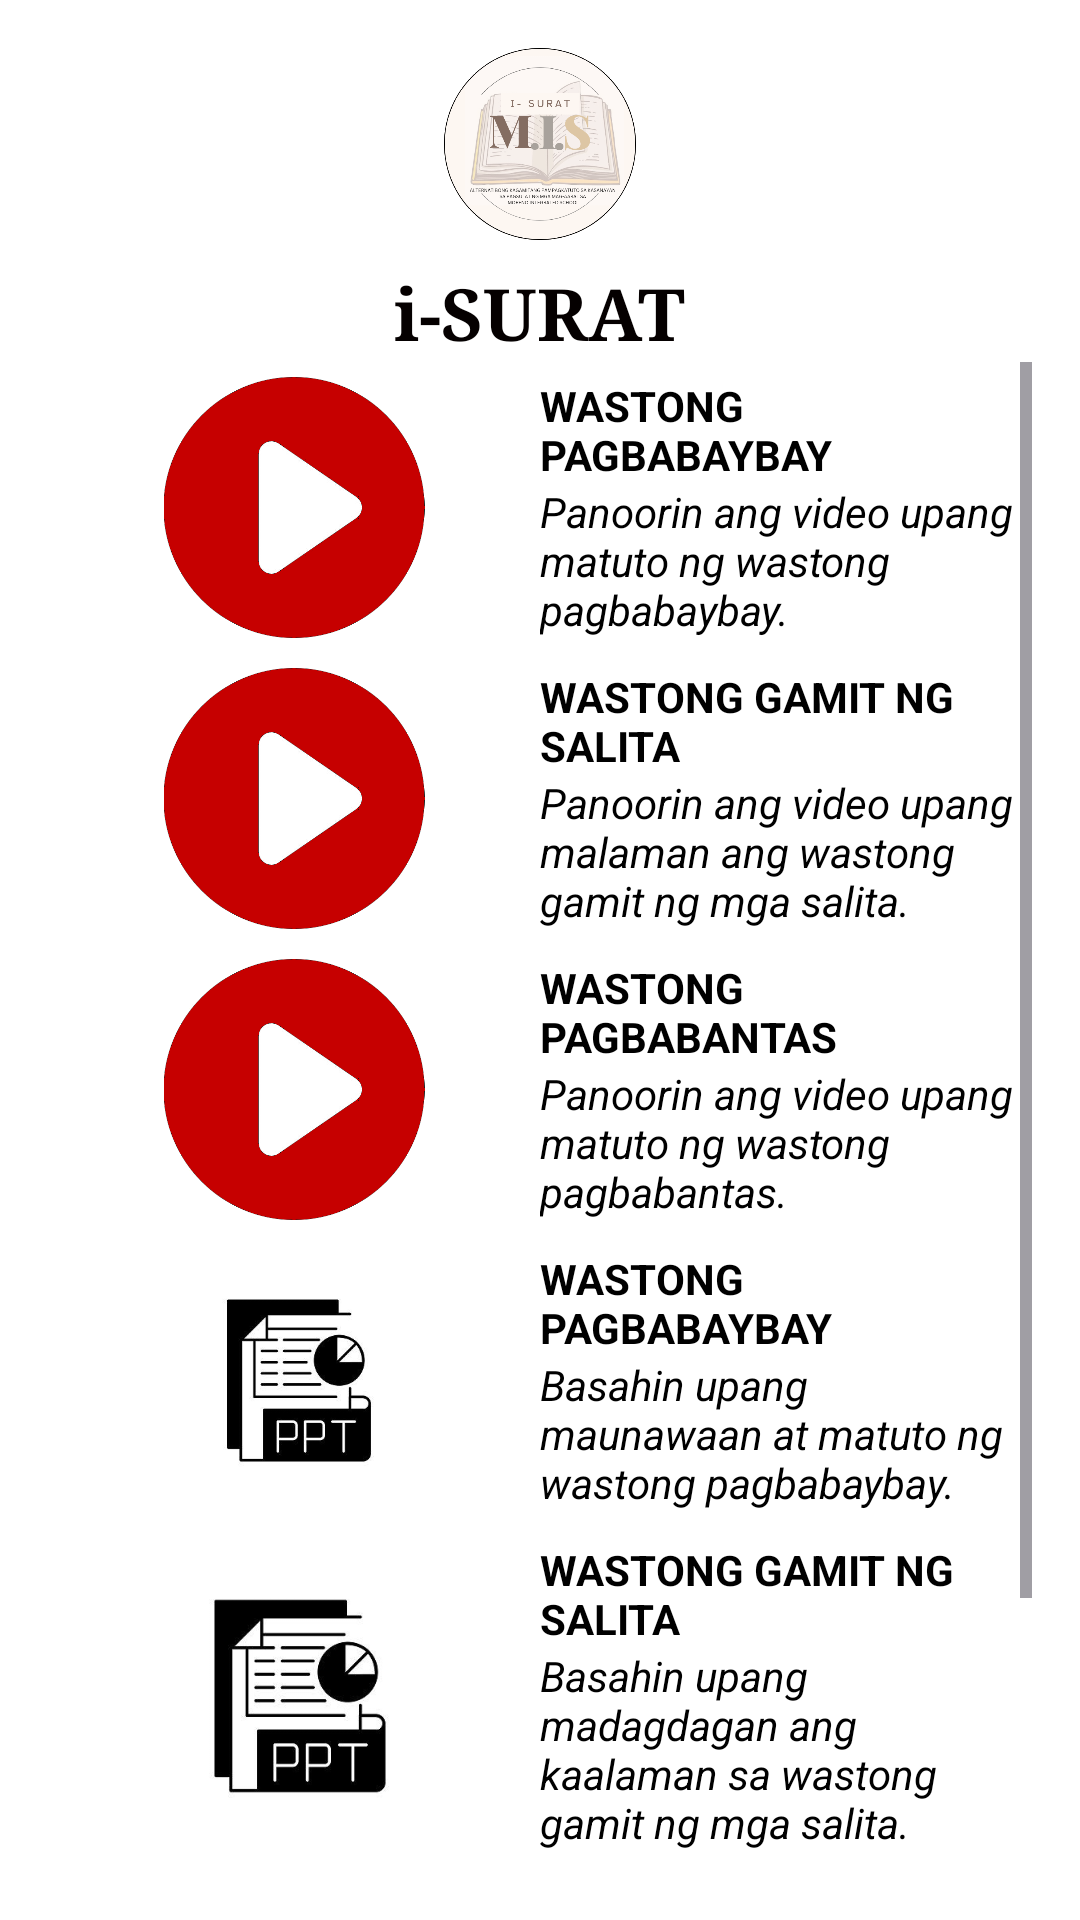

Write the Android layout XML for this screen, with the resource values it uses.
<!-- AndroidManifest.xml: application theme Theme.GCA2 -->
<!-- res/layout/fragment_material.xml -->
<?xml version="1.0" encoding="utf-8"?>
<LinearLayout xmlns:android="http://schemas.android.com/apk/res/android"
    xmlns:app="http://schemas.android.com/apk/res-auto"
    xmlns:tools="http://schemas.android.com/tools"
    android:layout_width="match_parent"
    android:layout_height="match_parent"
    android:orientation="vertical"
    android:padding="16dp"
    android:background="#FFF">

    
    <LinearLayout
        android:layout_width="match_parent"
        android:layout_height="wrap_content"
        android:orientation="vertical"
        android:gravity="center_horizontal">

        <ImageView
            android:id="@+id/logoImage"
            android:layout_width="64dp"
            android:layout_height="64dp"
            android:src="@drawable/logo" />

        <TextView
            android:id="@+id/jsa"
            android:layout_width="wrap_content"
            android:layout_height="wrap_content"
            android:layout_marginTop="8dp"
            android:fontFamily="serif"
            android:gravity="center"
            android:text="i-SURAT"
            android:textColor="#050000"
            android:textSize="24sp"
            android:textStyle="bold" />
    </LinearLayout>

    <ScrollView
        android:layout_width="match_parent"
        android:layout_height="match_parent">

        <LinearLayout
            android:layout_width="match_parent"
            android:layout_height="match_parent"
            android:orientation="vertical">

            <LinearLayout
                android:id="@+id/baybayVid"
                android:layout_width="match_parent"
                android:layout_height="wrap_content"
                android:layout_marginVertical="5sp"
                android:orientation="horizontal">

                <ImageView
                    android:id="@+id/imageView10"
                    android:layout_width="match_parent"
                    android:layout_height="match_parent"
                    android:layout_weight="1"
                    android:src="@drawable/video"
                    tools:srcCompat="@tools:sample/avatars" />

                <LinearLayout
                    android:layout_width="match_parent"
                    android:layout_height="wrap_content"
                    android:layout_weight="1"
                    android:orientation="vertical">

                    <TextView
                        android:layout_width="match_parent"
                        android:layout_height="match_parent"
                        android:text="WASTONG PAGBABAYBAY"
                        android:textColor="#000000"
                        android:textStyle="bold" />

                    <TextView
                        android:layout_width="match_parent"
                        android:layout_height="match_parent"
                        android:text="Panoorin ang video upang matuto ng wastong pagbabaybay."
                        android:textColor="#000000"
                        android:textStyle="italic" />
                </LinearLayout>

            </LinearLayout>

            <LinearLayout
                android:id="@+id/salitaVid"
                android:layout_width="match_parent"
                android:layout_height="wrap_content"
                android:layout_marginVertical="5sp"
                android:orientation="horizontal">

                <ImageView
                    android:id="@+id/imageView3"
                    android:layout_width="match_parent"
                    android:layout_height="match_parent"
                    android:layout_weight="1"
                    android:src="@drawable/video"
                    tools:srcCompat="@tools:sample/avatars" />

                <LinearLayout
                    android:layout_width="match_parent"
                    android:layout_height="wrap_content"
                    android:layout_weight="1"
                    android:orientation="vertical">

                    <TextView
                        android:id="@+id/textView18"
                        android:layout_width="match_parent"
                        android:layout_height="match_parent"
                        android:text="WASTONG GAMIT NG SALITA"
                        android:textColor="#000000"
                        android:textSize="14sp"
                        android:textStyle="bold" />

                    <TextView
                        android:layout_width="match_parent"
                        android:layout_height="wrap_content"
                        android:text="Panoorin ang video upang malaman ang wastong gamit ng mga salita."
                        android:textColor="#000000"
                        android:textStyle="italic" />
                </LinearLayout>

            </LinearLayout>

            <LinearLayout
                android:id="@+id/bantasVid"
                android:layout_width="match_parent"
                android:layout_height="wrap_content"
                android:layout_marginVertical="5sp"
                android:orientation="horizontal">

                <ImageView
                    android:id="@+id/imageView9"
                    android:layout_width="match_parent"
                    android:layout_height="match_parent"
                    android:layout_weight="1"
                    android:src="@drawable/video"
                    tools:srcCompat="@tools:sample/avatars" />

                <LinearLayout
                    android:layout_width="match_parent"
                    android:layout_height="wrap_content"
                    android:layout_weight="1"
                    android:orientation="vertical">

                    <TextView
                        android:layout_width="match_parent"
                        android:layout_height="match_parent"
                        android:text="WASTONG PAGBABANTAS"
                        android:textColor="#000000"
                        android:textStyle="bold" />

                    <TextView
                        android:layout_width="match_parent"
                        android:layout_height="match_parent"
                        android:text="Panoorin ang video upang matuto ng wastong pagbabantas."
                        android:textColor="#000000"
                        android:textStyle="italic" />
                </LinearLayout>

            </LinearLayout>

            <LinearLayout
                android:id="@+id/baybayPpt"
                android:layout_width="match_parent"
                android:layout_height="wrap_content"
                android:layout_marginVertical="5sp"
                android:orientation="horizontal">

                <ImageView
                    android:id="@+id/imageView11"
                    android:layout_width="match_parent"
                    android:layout_height="match_parent"
                    android:layout_weight="1"
                    android:src="@drawable/ppt"
                    tools:srcCompat="@tools:sample/avatars" />

                <LinearLayout
                    android:layout_width="match_parent"
                    android:layout_height="wrap_content"
                    android:layout_weight="1"
                    android:orientation="vertical">

                    <TextView
                        android:layout_width="match_parent"
                        android:layout_height="match_parent"
                        android:text="WASTONG PAGBABAYBAY"
                        android:textColor="#000000"
                        android:textStyle="bold" />

                    <TextView
                        android:layout_width="match_parent"
                        android:layout_height="match_parent"
                        android:text="Basahin upang maunawaan at matuto ng wastong pagbabaybay."
                        android:textColor="#000000"
                        android:textStyle="italic" />
                </LinearLayout>

            </LinearLayout>

            <LinearLayout
                android:id="@+id/salitaPpt"
                android:layout_width="match_parent"
                android:layout_height="wrap_content"
                android:layout_marginVertical="5sp"
                android:orientation="horizontal">

                <ImageView
                    android:id="@+id/imageView4"
                    android:layout_width="match_parent"
                    android:layout_height="match_parent"
                    android:layout_weight="1"
                    android:src="@drawable/ppt"
                    tools:srcCompat="@tools:sample/avatars" />

                <LinearLayout
                    android:layout_width="match_parent"
                    android:layout_height="wrap_content"
                    android:layout_weight="1"
                    android:orientation="vertical">

                    <TextView
                        android:id="@+id/textView19"
                        android:layout_width="match_parent"
                        android:layout_height="match_parent"
                        android:text="WASTONG GAMIT NG SALITA"
                        android:textColor="#000000"
                        android:textSize="14sp"
                        android:textStyle="bold" />

                    <TextView
                        android:layout_width="match_parent"
                        android:layout_height="wrap_content"
                        android:text="Basahin upang madagdagan ang kaalaman sa wastong gamit ng mga salita."
                        android:textColor="#000000"
                        android:textStyle="italic" />
                </LinearLayout>

            </LinearLayout>

            <LinearLayout
                android:id="@+id/bantasPpt"
                android:layout_width="match_parent"
                android:layout_height="wrap_content"
                android:layout_marginVertical="5sp"
                android:orientation="horizontal">

                <ImageView
                    android:id="@+id/imageView12"
                    android:layout_width="match_parent"
                    android:layout_height="match_parent"
                    android:layout_weight="1"
                    android:src="@drawable/ppt"
                    tools:srcCompat="@tools:sample/avatars" />

                <LinearLayout
                    android:layout_width="match_parent"
                    android:layout_height="wrap_content"
                    android:layout_weight="1"
                    android:orientation="vertical">

                    <TextView
                        android:layout_width="match_parent"
                        android:layout_height="match_parent"
                        android:text="WASTONG PAGBABANTAS"
                        android:textColor="#000000"
                        android:textStyle="bold" />

                    <TextView
                        android:layout_width="match_parent"
                        android:layout_height="match_parent"
                        android:text="Basahin upang madagdagan ang kaalaman sa wastong pagbabantas."
                        android:textColor="#000000"
                        android:textStyle="italic" />
                </LinearLayout>

            </LinearLayout>

        </LinearLayout>
    </ScrollView>


</LinearLayout>
<!-- resources referenced by this layout -->
<resources>
  <!-- drawable logo: png bitmap (drawable, 123343 bytes) -->
  <!-- drawable ppt: jpg bitmap (drawable, 9617 bytes) -->
  <!-- drawable video: png bitmap (drawable, 26235 bytes) -->
  <style name="Theme.GCA2" parent="Base.Theme.GCA2" />
  <style name="Base.Theme.GCA2" parent="Theme.Material3.DayNight.NoActionBar">
          
          
      </style>
</resources>
